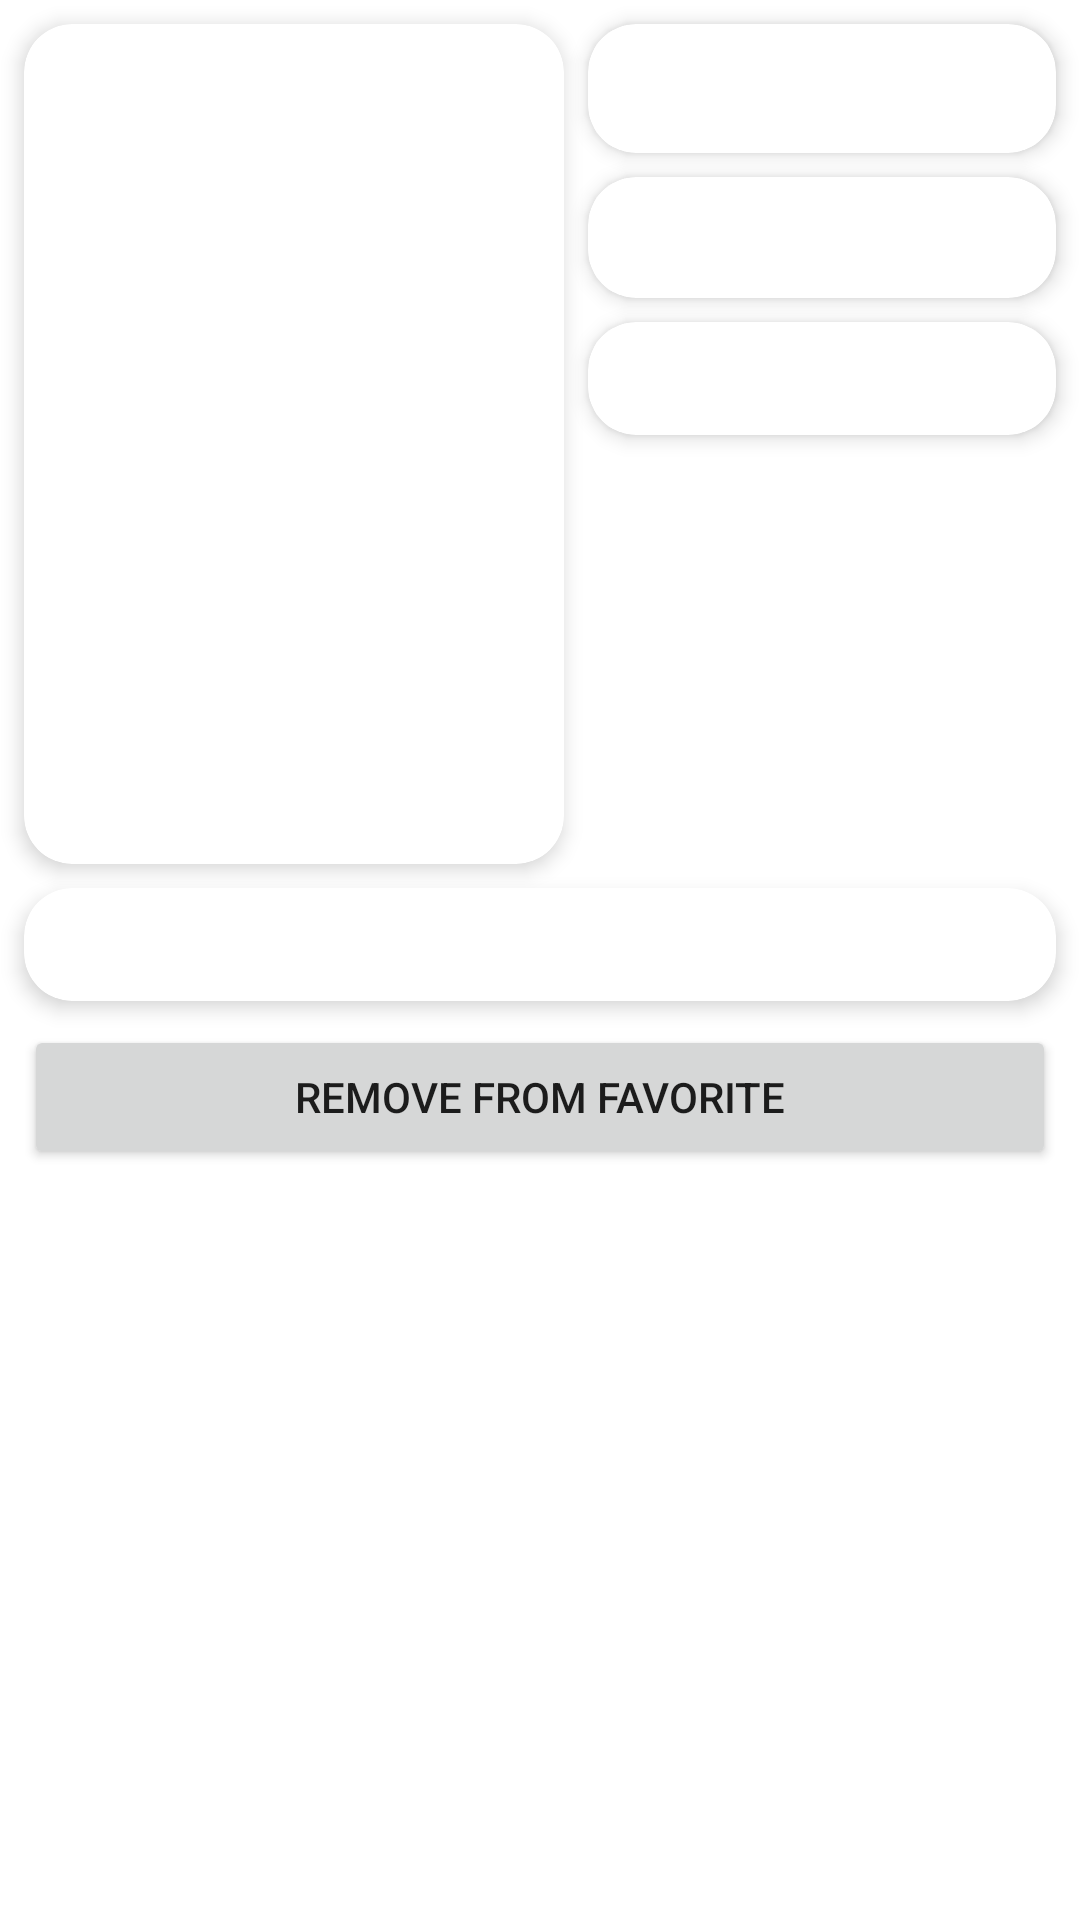

Layout XML and referenced resources for this Android screen:
<!-- AndroidManifest.xml: application theme Theme.Submission1 -->
<!-- res/layout/activity_movie_favorite_detail.xml -->
<?xml version="1.0" encoding="utf-8"?>
<ScrollView
    xmlns:android="http://schemas.android.com/apk/res/android"
    xmlns:app="http://schemas.android.com/apk/res-auto"
    xmlns:tools="http://schemas.android.com/tools"
    android:layout_width="match_parent"
    android:layout_height="wrap_content"
    android:orientation="vertical"
    android:fitsSystemWindows="true"
    android:id="@+id/scroll_view_movie"
    tools:context=".ui.favorite.movie.MovieFavoriteDetailActivity">

    <androidx.constraintlayout.widget.ConstraintLayout
        android:layout_width="match_parent"
        android:layout_height="wrap_content"
        android:orientation="vertical">

        <androidx.cardview.widget.CardView
            android:id="@+id/cv_poster"
            android:layout_width="180dp"
            android:layout_height="280dp"
            android:layout_marginStart="8dp"
            android:layout_marginTop="8dp"
            app:cardCornerRadius="16dp"
            app:cardElevation="4dp"
            app:cardMaxElevation="4dp"
            app:layout_constraintStart_toStartOf="parent"
            app:layout_constraintTop_toTopOf="parent">

            <ImageView
                android:id="@+id/movie_detail_poster"
                android:layout_width="match_parent"
                android:layout_height="match_parent"
                android:scaleType="centerCrop"
                tools:ignore="ContentDescription"
                tools:src="@drawable/poster_arrow" />

        </androidx.cardview.widget.CardView>

        <androidx.cardview.widget.CardView
            android:id="@+id/cv_title"
            android:layout_width="0dp"
            android:layout_height="wrap_content"
            android:layout_marginStart="8dp"
            android:layout_marginTop="8dp"
            android:layout_marginEnd="8dp"
            app:cardCornerRadius="16dp"
            app:cardElevation="4dp"
            app:cardMaxElevation="4dp"
            app:contentPadding="8dp"
            app:layout_constraintEnd_toEndOf="parent"
            app:layout_constraintStart_toEndOf="@+id/cv_poster"
            app:layout_constraintTop_toTopOf="parent">

            <TextView
                android:id="@+id/movie_detail_title"
                android:layout_width="wrap_content"
                android:layout_height="wrap_content"
                android:textSize="20sp"
                android:textStyle="bold"
                tools:text="@string/title" />

        </androidx.cardview.widget.CardView>

        <androidx.cardview.widget.CardView
            android:id="@+id/cv_release_date"
            android:layout_width="0dp"
            android:layout_height="wrap_content"
            android:layout_marginStart="8dp"
            android:layout_marginTop="8dp"
            android:layout_marginEnd="8dp"
            app:cardCornerRadius="16dp"
            app:cardElevation="4dp"
            app:cardMaxElevation="4dp"
            app:contentPadding="8dp"
            app:layout_constraintEnd_toEndOf="parent"
            app:layout_constraintStart_toEndOf="@+id/cv_poster"
            app:layout_constraintTop_toBottomOf="@id/cv_title">

            <TextView
                android:id="@+id/movie_detail_release_date"
                android:layout_width="wrap_content"
                android:layout_height="wrap_content"
                android:textSize="18sp"
                android:textStyle="bold"
                tools:text="@string/movie_release_date" />

        </androidx.cardview.widget.CardView>

        <androidx.cardview.widget.CardView
            android:id="@+id/cv_score"
            android:layout_width="0dp"
            android:layout_height="wrap_content"
            android:layout_marginStart="8dp"
            android:layout_marginTop="8dp"
            android:layout_marginEnd="8dp"
            app:cardCornerRadius="16dp"
            app:cardElevation="4dp"
            app:cardMaxElevation="4dp"
            app:contentPadding="8dp"
            app:layout_constraintBottom_toTopOf="@+id/cv_description"
            app:layout_constraintEnd_toEndOf="parent"
            app:layout_constraintStart_toEndOf="@+id/cv_poster"
            app:layout_constraintTop_toBottomOf="@id/cv_release_date"
            app:layout_constraintVertical_bias="0.0">

            <TextView
                android:id="@+id/movie_detail_score"
                android:layout_width="wrap_content"
                android:layout_height="wrap_content"
                android:textSize="16sp"
                android:textStyle="bold"
                tools:text="@string/Score_" />

        </androidx.cardview.widget.CardView>

        <androidx.cardview.widget.CardView
            android:id="@+id/cv_description"
            android:layout_width="0dp"
            android:layout_height="wrap_content"
            android:layout_marginStart="8dp"
            android:layout_marginTop="8dp"
            android:layout_marginEnd="8dp"
            android:layout_marginBottom="8dp"
            app:cardCornerRadius="16dp"
            app:cardElevation="4dp"
            app:cardMaxElevation="4dp"
            app:contentPadding="8dp"
            app:layout_constraintBottom_toTopOf="@+id/favorite_button"
            app:layout_constraintEnd_toEndOf="parent"
            app:layout_constraintStart_toStartOf="parent"
            app:layout_constraintTop_toBottomOf="@id/cv_poster">

            <TextView
                android:id="@+id/movie_detail_description"
                android:layout_width="wrap_content"
                android:layout_height="wrap_content"
                android:textSize="16sp"
                android:textStyle="bold"
                tools:text="@string/description" />

        </androidx.cardview.widget.CardView>

        <Button
            android:id="@+id/favorite_button"
            android:layout_width="match_parent"
            android:layout_height="match_parent"
            android:layout_marginStart="8dp"
            android:layout_marginTop="8dp"
            android:layout_marginEnd="8dp"
            android:text="@string/remove_from_favorite"
            app:layout_constraintEnd_toEndOf="parent"
            app:layout_constraintStart_toStartOf="parent"
            app:layout_constraintTop_toBottomOf="@+id/cv_description" />

        <ProgressBar
            android:id="@+id/progress_bar"
            style="?android:attr/progressBarStyle"
            android:layout_width="wrap_content"
            android:layout_height="wrap_content"
            android:layout_marginStart="8dp"
            android:layout_marginTop="8dp"
            android:layout_marginEnd="8dp"
            android:layout_marginBottom="8dp"
            android:visibility="gone"
            app:layout_constraintBottom_toBottomOf="parent"
            app:layout_constraintEnd_toEndOf="parent"
            app:layout_constraintStart_toStartOf="parent"
            app:layout_constraintTop_toTopOf="parent" />

    </androidx.constraintlayout.widget.ConstraintLayout>

</ScrollView>
<!-- resources referenced by this layout -->
<resources>
  <string name="Score_">Score : %1$s</string>
  <string name="description">Lorem ipsum dolor sit amet</string>
  <string name="movie_release_date">00/00/0000</string>
  <string name="remove_from_favorite">Remove From Favorite</string>
  <string name="title">Title</string>
  <style name="Theme.Submission1" parent="Theme.MaterialComponents.DayNight.DarkActionBar">
          
          <item name="colorPrimary">@color/purple_500</item>
          <item name="colorPrimaryVariant">@color/purple_700</item>
          <item name="colorOnPrimary">@color/white</item>
          
          <item name="colorSecondary">@color/teal_200</item>
          <item name="colorSecondaryVariant">@color/teal_700</item>
          <item name="colorOnSecondary">@color/black</item>
          
          <item name="android:statusBarColor" tools:targetApi="l">?attr/colorPrimaryVariant</item>
          
      </style>
  <!-- not gathered from this repository: default colours our renderer supplied (Android Studio template values) -->
  <color name="purple_500">#FF6200EE</color>
  <color name="purple_700">#FF3700B3</color>
  <color name="teal_200">#FF03DAC5</color>
  <color name="teal_700">#FF018786</color>
  <color name="black">#FF000000</color>
  <color name="white">#FFFFFFFF</color>
</resources>
